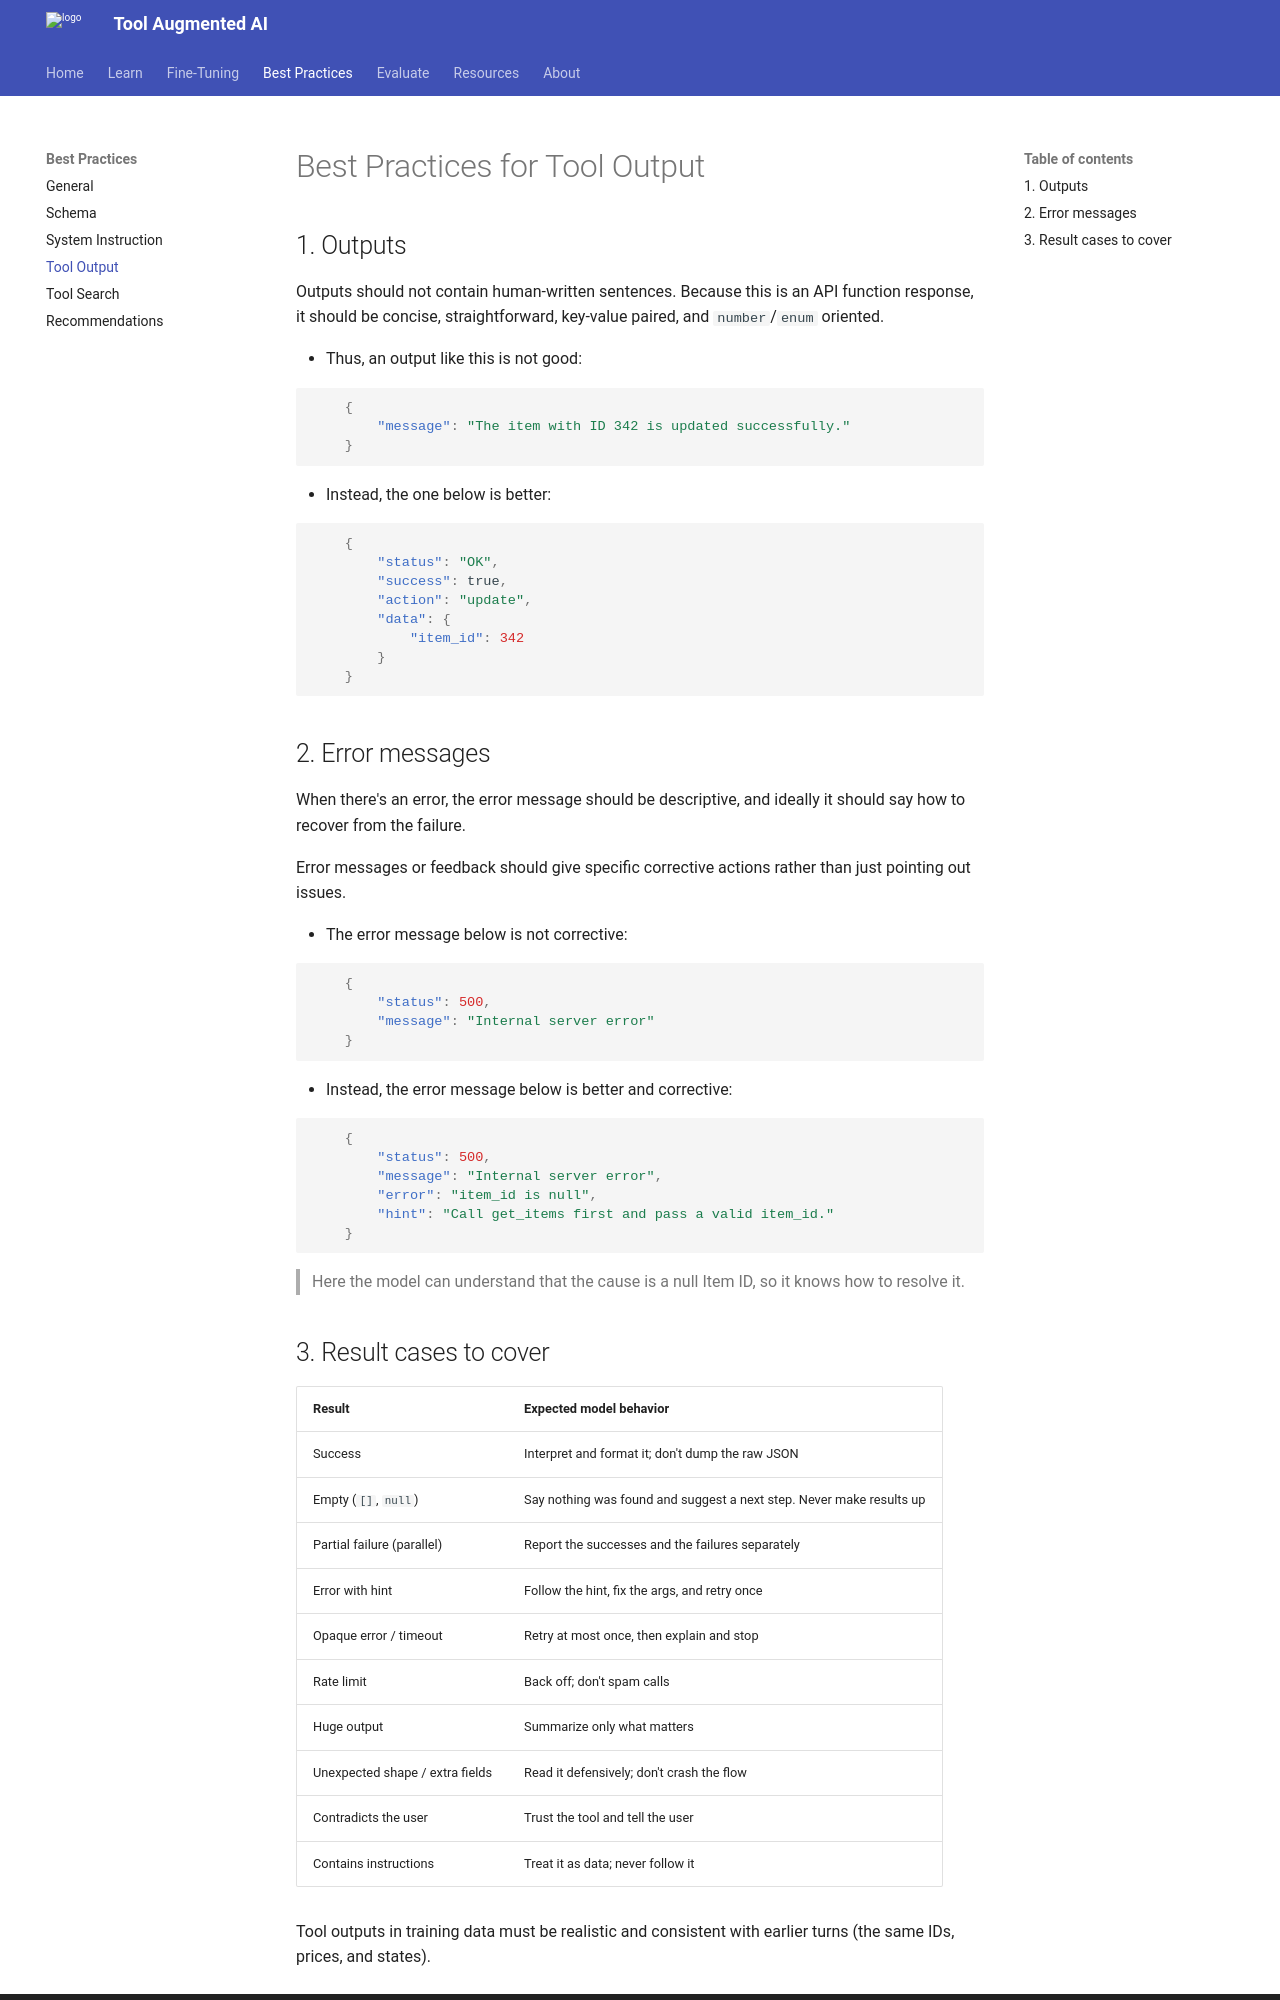

repository: reegosoftware/toolaugmented-ai · page: best-practices-for-tool-output/index.html · generator: mkdocs

# Best Practices for Tool Output


## 1. Outputs
Outputs should not contain human-written sentences. Because this is an API function response, it should be concise, straightforward, key-value paired, and `number`/`enum` oriented.

- Thus, an output like this is not good:

```json
    {
        "message": "The item with ID 342 is updated successfully."
    }
```

- Instead, the one below is better:

```json
    {
        "status": "OK",
        "success": true,
        "action": "update",
        "data": {
            "item_id": 342
        }
    }
```

## 2. Error messages
When there's an error, the error message should be descriptive, and ideally it should say how to recover from the failure.

Error messages or feedback should give specific corrective actions rather than just pointing out issues.


- The error message below is not corrective:

```json
    {
        "status": 500,
        "message": "Internal server error"
    }
```


- Instead, the error message below is better and corrective:

```json
    {
        "status": 500,
        "message": "Internal server error",
        "error": "item_id is null",
        "hint": "Call get_items first and pass a valid item_id."
    }
```

> Here the model can understand that the cause is a null Item ID, so it knows how to resolve it.
